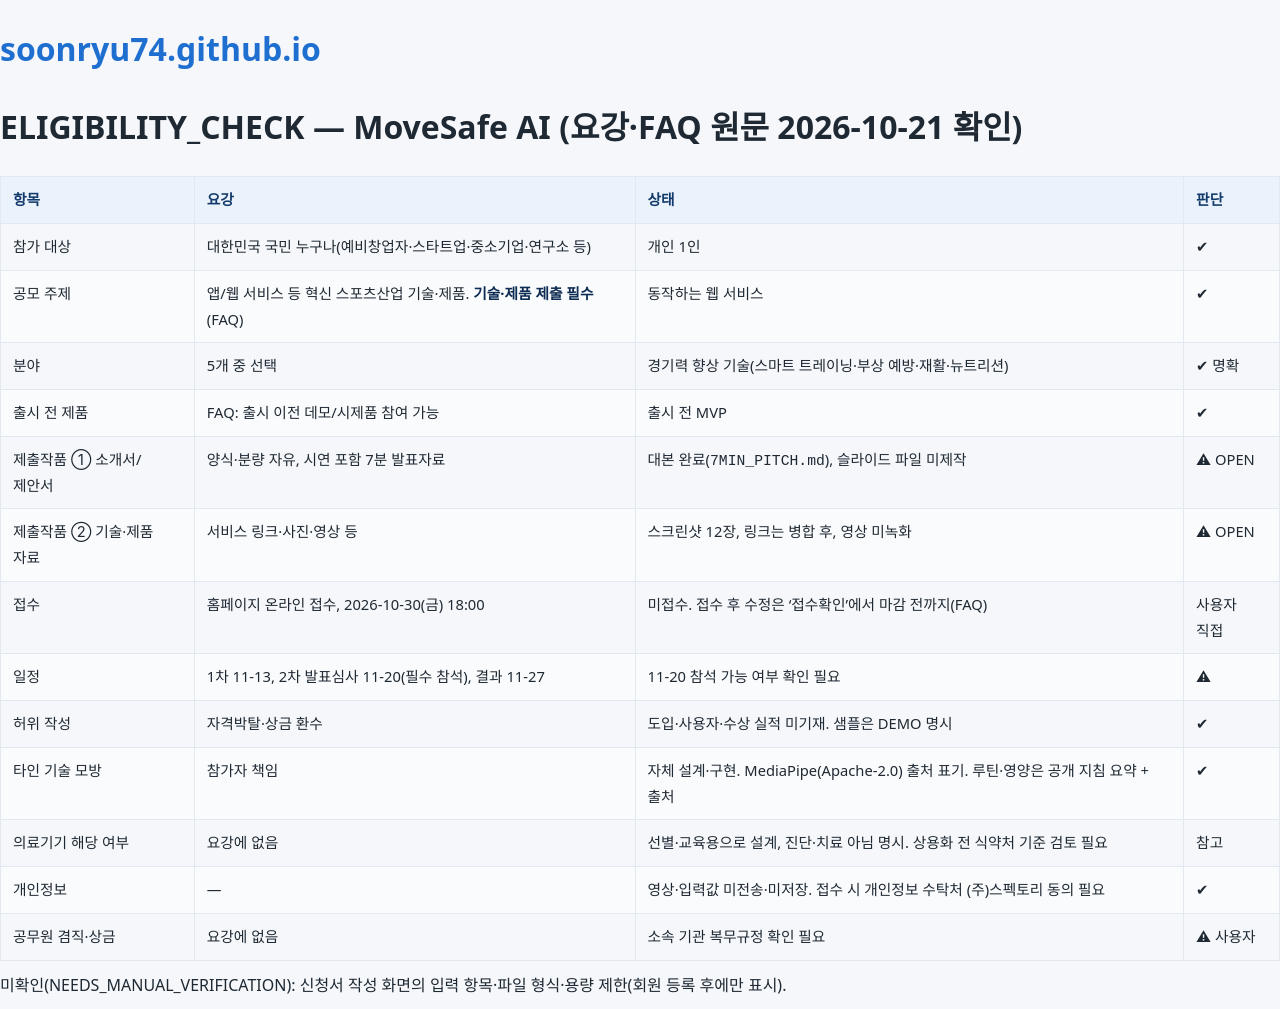

repository: soonryu74/soonryu74.github.io · page: movesafe/submission/ELIGIBILITY_CHECK.html · generator: jekyll

# ELIGIBILITY_CHECK — MoveSafe AI (요강·FAQ 원문 2026-10-21 확인)

| 항목 | 요강 | 상태 | 판단 |
|---|---|---|---|
| 참가 대상 | 대한민국 국민 누구나(예비창업자·스타트업·중소기업·연구소 등) | 개인 1인 | ✔ |
| 공모 주제 | 앱/웹 서비스 등 혁신 스포츠산업 기술·제품. **기술·제품 제출 필수**(FAQ) | 동작하는 웹 서비스 | ✔ |
| 분야 | 5개 중 선택 | 경기력 향상 기술(스마트 트레이닝·부상 예방·재활·뉴트리션) | ✔ 명확 |
| 출시 전 제품 | FAQ: 출시 이전 데모/시제품 참여 가능 | 출시 전 MVP | ✔ |
| 제출작품 ① 소개서/제안서 | 양식·분량 자유, 시연 포함 7분 발표자료 | 대본 완료(`7MIN_PITCH.md`), 슬라이드 파일 미제작 | ⚠ OPEN |
| 제출작품 ② 기술·제품 자료 | 서비스 링크·사진·영상 등 | 스크린샷 12장, 링크는 병합 후, 영상 미녹화 | ⚠ OPEN |
| 접수 | 홈페이지 온라인 접수, 2026-10-30(금) 18:00 | 미접수. 접수 후 수정은 '접수확인'에서 마감 전까지(FAQ) | 사용자 직접 |
| 일정 | 1차 11-13, 2차 발표심사 11-20(필수 참석), 결과 11-27 | 11-20 참석 가능 여부 확인 필요 | ⚠ |
| 허위 작성 | 자격박탈·상금 환수 | 도입·사용자·수상 실적 미기재. 샘플은 DEMO 명시 | ✔ |
| 타인 기술 모방 | 참가자 책임 | 자체 설계·구현. MediaPipe(Apache-2.0) 출처 표기. 루틴·영양은 공개 지침 요약 + 출처 | ✔ |
| 의료기기 해당 여부 | 요강에 없음 | 선별·교육용으로 설계, 진단·치료 아님 명시. 상용화 전 식약처 기준 검토 필요 | 참고 |
| 개인정보 | — | 영상·입력값 미전송·미저장. 접수 시 개인정보 수탁처 (주)스펙토리 동의 필요 | ✔ |
| 공무원 겸직·상금 | 요강에 없음 | 소속 기관 복무규정 확인 필요 | ⚠ 사용자 |

미확인(NEEDS_MANUAL_VERIFICATION): 신청서 작성 화면의 입력 항목·파일 형식·용량 제한(회원 등록 후에만 표시).
